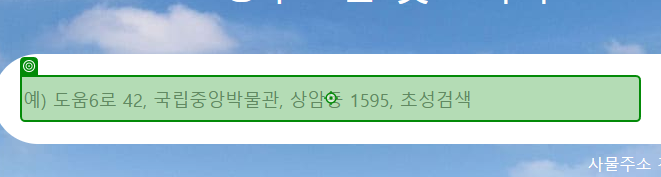
Task: Robotic Enterprise Framework
Workflow: 03_DataExtraction

Step 1: type "[in_TransactionItem("도로명주소").ToString + "[k(Enter)]"]" into the text box in window '주소정보누리집(도로명주소 안내시스템)' (chrome.exe)

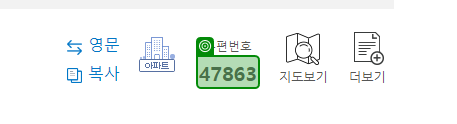
Step 2: get-text from the text in window '검색결과 | 도로명주소 안내시스템' (chrome.exe)
